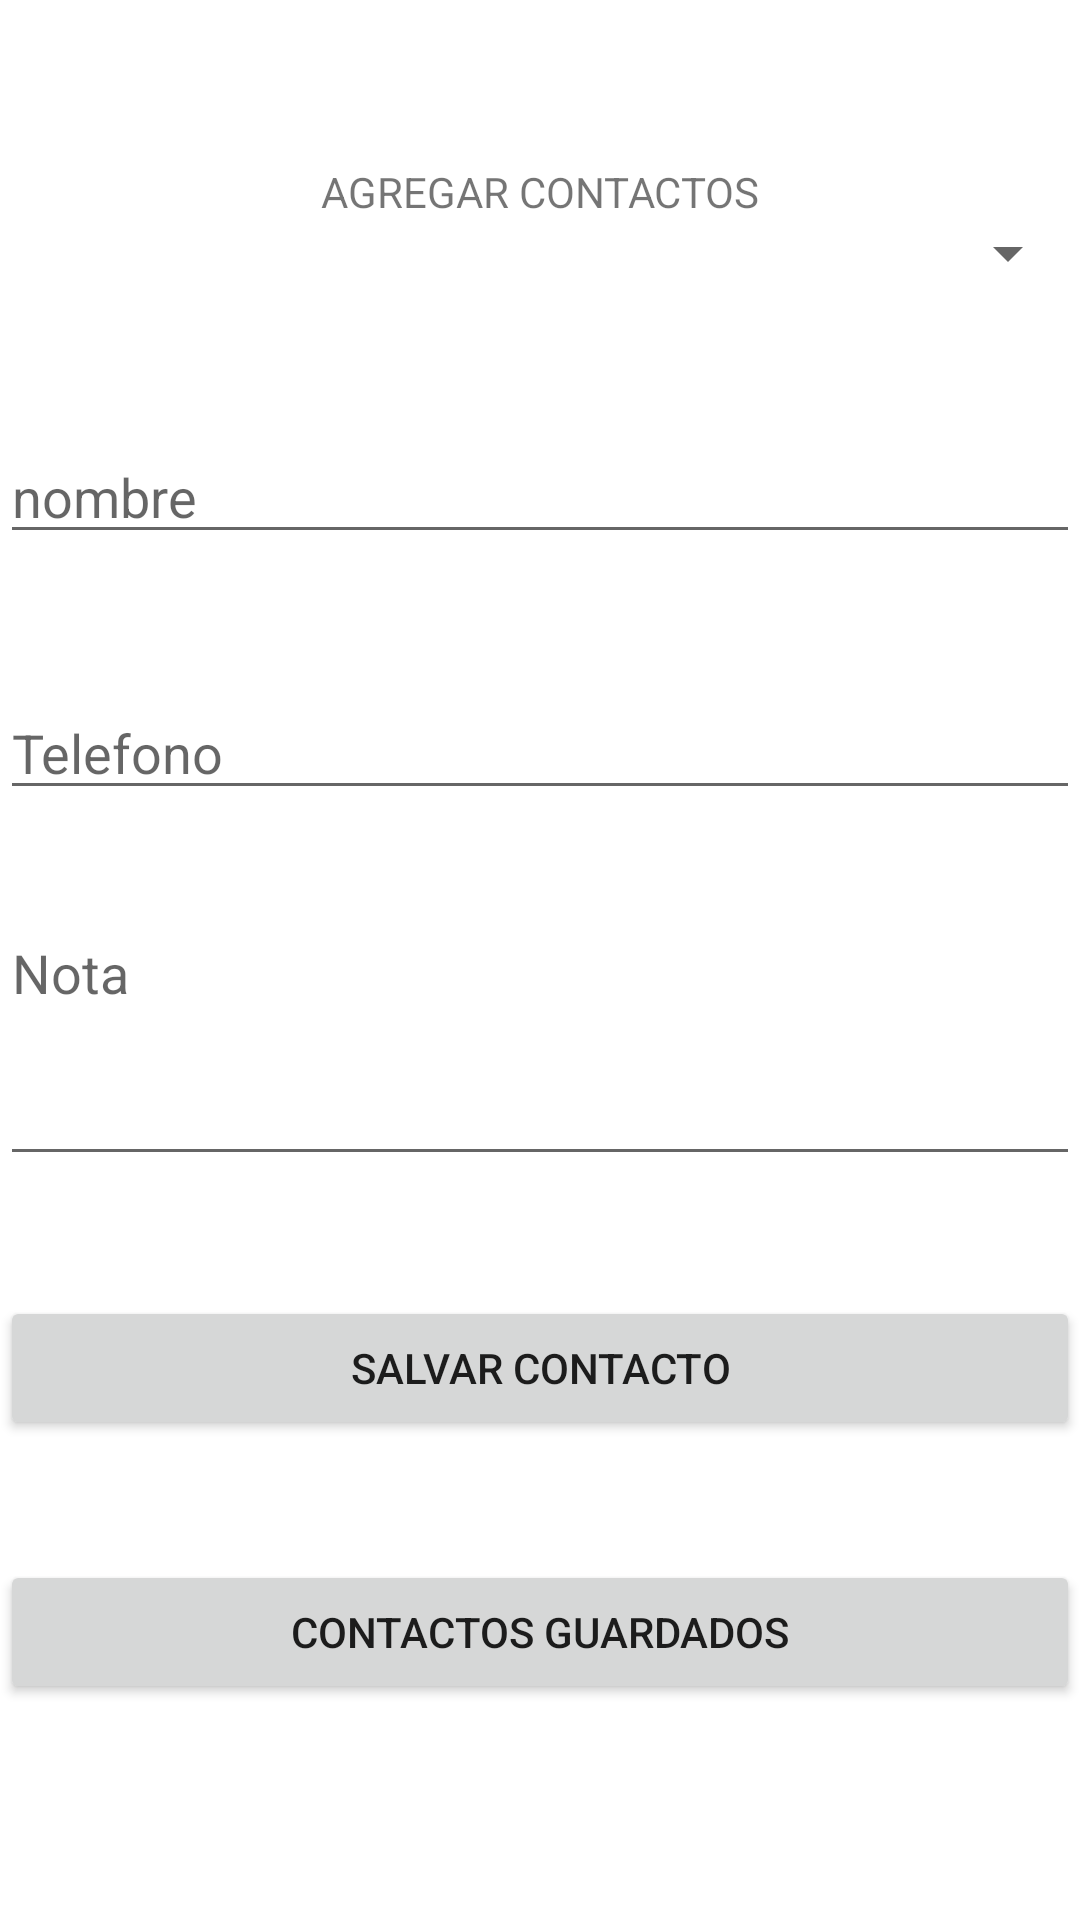

Reconstruct the res/layout file that produces this screen, plus the resources it refers to.
<!-- AndroidManifest.xml: application theme Theme.PM1E144 -->
<!-- res/layout/activity_main.xml -->
<?xml version="1.0" encoding="utf-8"?>
<androidx.constraintlayout.widget.ConstraintLayout xmlns:android="http://schemas.android.com/apk/res/android"
    xmlns:app="http://schemas.android.com/apk/res-auto"
    xmlns:tools="http://schemas.android.com/tools"
    android:layout_width="match_parent"
    android:layout_height="match_parent"
    tools:context=".MainActivity">

    <EditText
        android:id="@+id/txtnombre"
        android:layout_width="0dp"
        android:layout_height="wrap_content"
        android:layout_marginBottom="44dp"
        android:ems="10"
        android:hint="nombre"
        android:inputType="textPersonName"
        android:maxLength="50"
        app:layout_constraintBottom_toTopOf="@+id/txttelefono"
        app:layout_constraintEnd_toEndOf="parent"
        app:layout_constraintHorizontal_bias="1.0"
        app:layout_constraintStart_toStartOf="parent"
        tools:ignore="MissingConstraints" />

    <EditText
        android:id="@+id/txttelefono"
        android:layout_width="0dp"
        android:layout_height="wrap_content"
        android:layout_marginBottom="32dp"
        android:ems="10"
        android:hint="Telefono"
        android:inputType="textPersonName"
        android:maxLength="15"
        app:layout_constraintBottom_toTopOf="@+id/txtnota"
        app:layout_constraintEnd_toEndOf="parent"
        app:layout_constraintHorizontal_bias="0.0"
        app:layout_constraintStart_toStartOf="parent" />

    <EditText
        android:id="@+id/txtnota"
        android:layout_width="0dp"
        android:layout_height="90dp"
        android:layout_marginBottom="40dp"
        android:gravity="top"
        android:hint="Nota"
        android:inputType="text|textMultiLine"
        android:maxLength="50"

        app:layout_constraintBottom_toTopOf="@+id/btnagregar"
        app:layout_constraintEnd_toEndOf="parent"
        app:layout_constraintHorizontal_bias="1.0"
        app:layout_constraintStart_toStartOf="parent"
        tools:ignore="MissingConstraints" />

    <Button
        android:id="@+id/btnagregar"
        android:layout_width="0dp"
        android:layout_height="wrap_content"
        android:layout_marginBottom="40dp"
        android:text="Salvar Contacto"
        app:layout_constraintBottom_toTopOf="@+id/btnlista"
        app:layout_constraintEnd_toEndOf="parent"
        app:layout_constraintHorizontal_bias="0.0"
        app:layout_constraintStart_toStartOf="parent" />

    <Button
        android:id="@+id/btnlista"
        android:layout_width="0dp"
        android:layout_height="wrap_content"
        android:layout_marginBottom="72dp"
        android:text="Contactos Guardados"
        app:layout_constraintBottom_toBottomOf="parent"
        app:layout_constraintEnd_toEndOf="parent"
        app:layout_constraintHorizontal_bias="0.0"
        app:layout_constraintStart_toStartOf="parent" />

    <Spinner
        android:id="@+id/cmbpaises"
        android:layout_width="0dp"
        android:layout_height="30dp"
        android:layout_marginBottom="44dp"
        app:layout_constraintBottom_toTopOf="@+id/txtnombre"
        app:layout_constraintEnd_toEndOf="parent"
        app:layout_constraintHorizontal_bias="1.0"
        app:layout_constraintStart_toStartOf="parent"
        tools:ignore="MissingConstraints" />

    <TextView
        android:id="@+id/textView"
        android:layout_width="wrap_content"
        android:layout_height="wrap_content"
        android:layout_marginTop="56dp"
        android:text="AGREGAR CONTACTOS"
        app:layout_constraintBottom_toTopOf="@+id/cmbpaises"
        app:layout_constraintEnd_toEndOf="parent"
        app:layout_constraintStart_toStartOf="parent"
        app:layout_constraintTop_toTopOf="parent"
        app:layout_constraintVertical_bias="0.333" />

</androidx.constraintlayout.widget.ConstraintLayout>
<!-- resources referenced by this layout -->
<resources>
  <style name="Theme.PM1E144" parent="Theme.MaterialComponents.DayNight.DarkActionBar">
          
          <item name="colorPrimary">@color/purple_500</item>
          <item name="colorPrimaryVariant">@color/purple_700</item>
          <item name="colorOnPrimary">@color/white</item>
          
          <item name="colorSecondary">@color/teal_200</item>
          <item name="colorSecondaryVariant">@color/teal_700</item>
          <item name="colorOnSecondary">@color/black</item>
          
          <item name="android:statusBarColor" tools:targetApi="l">?attr/colorPrimaryVariant</item>
          
      </style>
  <!-- not gathered from this repository: default colours our renderer supplied (Android Studio template values) -->
  <color name="purple_500">#FF6200EE</color>
  <color name="purple_700">#FF3700B3</color>
  <color name="teal_200">#FF03DAC5</color>
  <color name="teal_700">#FF018786</color>
  <color name="black">#FF000000</color>
  <color name="white">#FFFFFFFF</color>
</resources>
